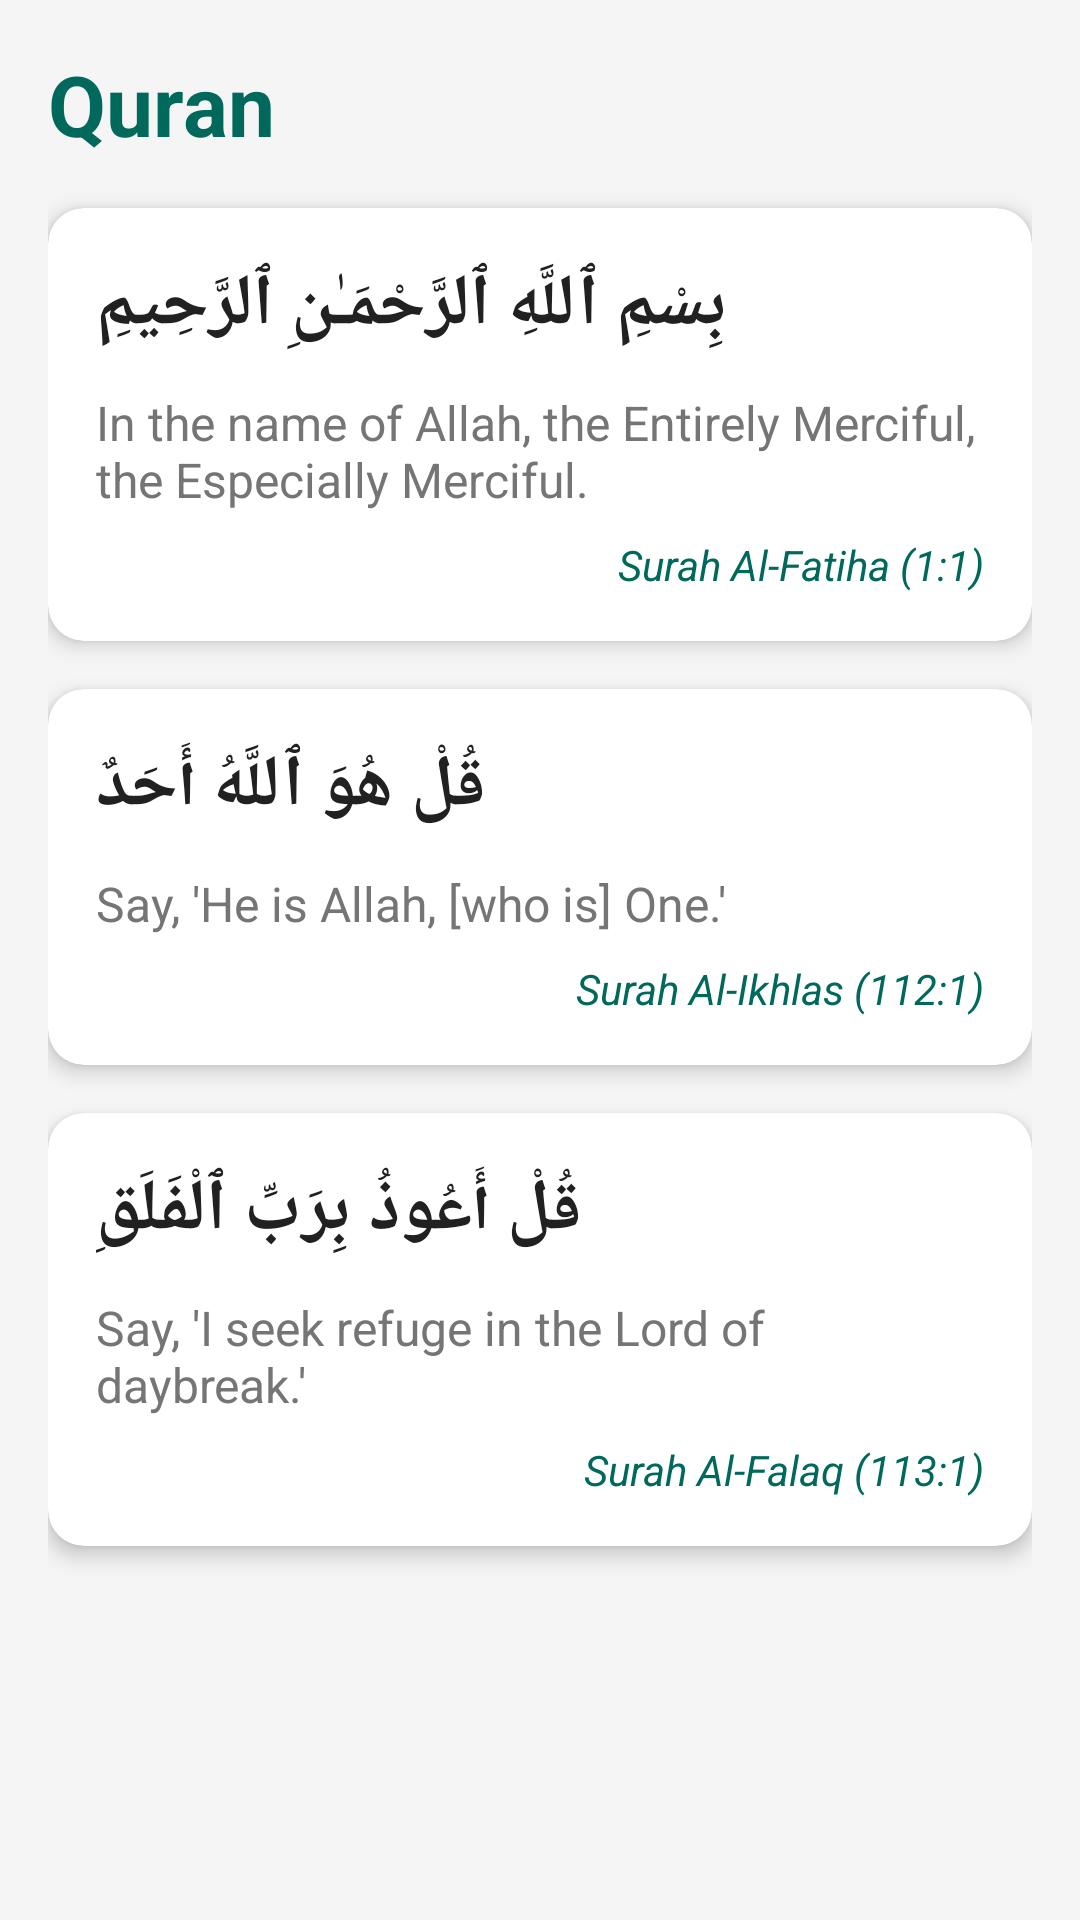

Reconstruct the res/layout file that produces this screen, plus the resources it refers to.
<!-- AndroidManifest.xml: application theme Theme.Earthquake -->
<!-- res/layout/fragment_quran.xml -->
<?xml version="1.0" encoding="utf-8"?>
<ScrollView xmlns:android="http://schemas.android.com/apk/res/android"
    xmlns:app="http://schemas.android.com/apk/res-auto"
    android:layout_width="match_parent"
    android:layout_height="match_parent"
    android:background="@color/background_color"
    android:fillViewport="true">

    <LinearLayout
        android:layout_width="match_parent"
        android:layout_height="wrap_content"
        android:orientation="vertical"
        android:padding="16dp">

        <TextView
            android:layout_width="wrap_content"
            android:layout_height="wrap_content"
            android:text="Quran"
            android:textColor="@color/colorPrimary"
            android:textSize="28sp"
            android:textStyle="bold"
            android:layout_marginBottom="16dp"/>

        
        <com.google.android.material.card.MaterialCardView
            android:layout_width="match_parent"
            android:layout_height="wrap_content"
            android:layout_marginBottom="16dp"
            app:cardCornerRadius="12dp"
            app:cardElevation="4dp"
            app:cardBackgroundColor="@color/white">

            <LinearLayout
                android:layout_width="match_parent"
                android:layout_height="wrap_content"
                android:orientation="vertical"
                android:padding="16dp">

                <TextView
                    android:layout_width="match_parent"
                    android:layout_height="wrap_content"
                    android:text="بِسْمِ ٱللَّهِ ٱلرَّحْمَـٰنِ ٱلرَّحِيمِ"
                    android:textColor="@color/text_primary"
                    android:textSize="24sp"
                    android:textStyle="bold"
                    android:gravity="end"
                    android:layout_marginBottom="12dp"/>

                <TextView
                    android:layout_width="match_parent"
                    android:layout_height="wrap_content"
                    android:text="In the name of Allah, the Entirely Merciful, the Especially Merciful."
                    android:textColor="@color/text_secondary"
                    android:textSize="16sp"
                    android:layout_marginBottom="8dp"/>

                <TextView
                    android:layout_width="match_parent"
                    android:layout_height="wrap_content"
                    android:text="Surah Al-Fatiha (1:1)"
                    android:textColor="@color/colorPrimary"
                    android:textSize="14sp"
                    android:textStyle="italic"
                    android:gravity="end"/>
            </LinearLayout>
        </com.google.android.material.card.MaterialCardView>

        
        <com.google.android.material.card.MaterialCardView
            android:layout_width="match_parent"
            android:layout_height="wrap_content"
            android:layout_marginBottom="16dp"
            app:cardCornerRadius="12dp"
            app:cardElevation="4dp"
            app:cardBackgroundColor="@color/white">

            <LinearLayout
                android:layout_width="match_parent"
                android:layout_height="wrap_content"
                android:orientation="vertical"
                android:padding="16dp">

                <TextView
                    android:layout_width="match_parent"
                    android:layout_height="wrap_content"
                    android:text="قُلْ هُوَ ٱللَّهُ أَحَدٌ"
                    android:textColor="@color/text_primary"
                    android:textSize="24sp"
                    android:textStyle="bold"
                    android:gravity="end"
                    android:layout_marginBottom="12dp"/>

                <TextView
                    android:layout_width="match_parent"
                    android:layout_height="wrap_content"
                    android:text="Say, 'He is Allah, [who is] One.'"
                    android:textColor="@color/text_secondary"
                    android:textSize="16sp"
                    android:layout_marginBottom="8dp"/>

                <TextView
                    android:layout_width="match_parent"
                    android:layout_height="wrap_content"
                    android:text="Surah Al-Ikhlas (112:1)"
                    android:textColor="@color/colorPrimary"
                    android:textSize="14sp"
                    android:textStyle="italic"
                    android:gravity="end"/>
            </LinearLayout>
        </com.google.android.material.card.MaterialCardView>

        
        <com.google.android.material.card.MaterialCardView
            android:layout_width="match_parent"
            android:layout_height="wrap_content"
            android:layout_marginBottom="16dp"
            app:cardCornerRadius="12dp"
            app:cardElevation="4dp"
            app:cardBackgroundColor="@color/white">

            <LinearLayout
                android:layout_width="match_parent"
                android:layout_height="wrap_content"
                android:orientation="vertical"
                android:padding="16dp">

                <TextView
                    android:layout_width="match_parent"
                    android:layout_height="wrap_content"
                    android:text="قُلْ أَعُوذُ بِرَبِّ ٱلْفَلَقِ"
                    android:textColor="@color/text_primary"
                    android:textSize="24sp"
                    android:textStyle="bold"
                    android:gravity="end"
                    android:layout_marginBottom="12dp"/>

                <TextView
                    android:layout_width="match_parent"
                    android:layout_height="wrap_content"
                    android:text="Say, 'I seek refuge in the Lord of daybreak.'"
                    android:textColor="@color/text_secondary"
                    android:textSize="16sp"
                    android:layout_marginBottom="8dp"/>

                <TextView
                    android:layout_width="match_parent"
                    android:layout_height="wrap_content"
                    android:text="Surah Al-Falaq (113:1)"
                    android:textColor="@color/colorPrimary"
                    android:textSize="14sp"
                    android:textStyle="italic"
                    android:gravity="end"/>
            </LinearLayout>
        </com.google.android.material.card.MaterialCardView>

    </LinearLayout>
</ScrollView>
<!-- resources referenced by this layout -->
<resources>
  <color name="background_color">#F5F5F5</color>
  <color name="colorPrimary">#00695C</color>
  <color name="text_primary">#212121</color>
  <color name="text_secondary">#757575</color>
  <color name="white">#FFFFFFFF</color>
  <style name="Theme.Earthquake" parent="Theme.MaterialComponents.DayNight.NoActionBar">
          
          <item name="colorPrimary">@color/colorPrimary</item>
          <item name="colorPrimaryVariant">@color/colorPrimaryDark</item>
          <item name="colorOnPrimary">@color/white</item>
          
          <item name="colorSecondary">@color/colorAccent</item>
          <item name="colorSecondaryVariant">@color/colorAccent</item>
          <item name="colorOnSecondary">@color/black</item>
          
          <item name="android:statusBarColor">@color/colorPrimaryDark</item>
          
          <item name="android:windowBackground">@color/background_color</item>
      </style>
  <color name="colorPrimaryDark">#004D40</color>
  <color name="colorAccent">#FFD740</color>
  <color name="black">#FF000000</color>
</resources>
